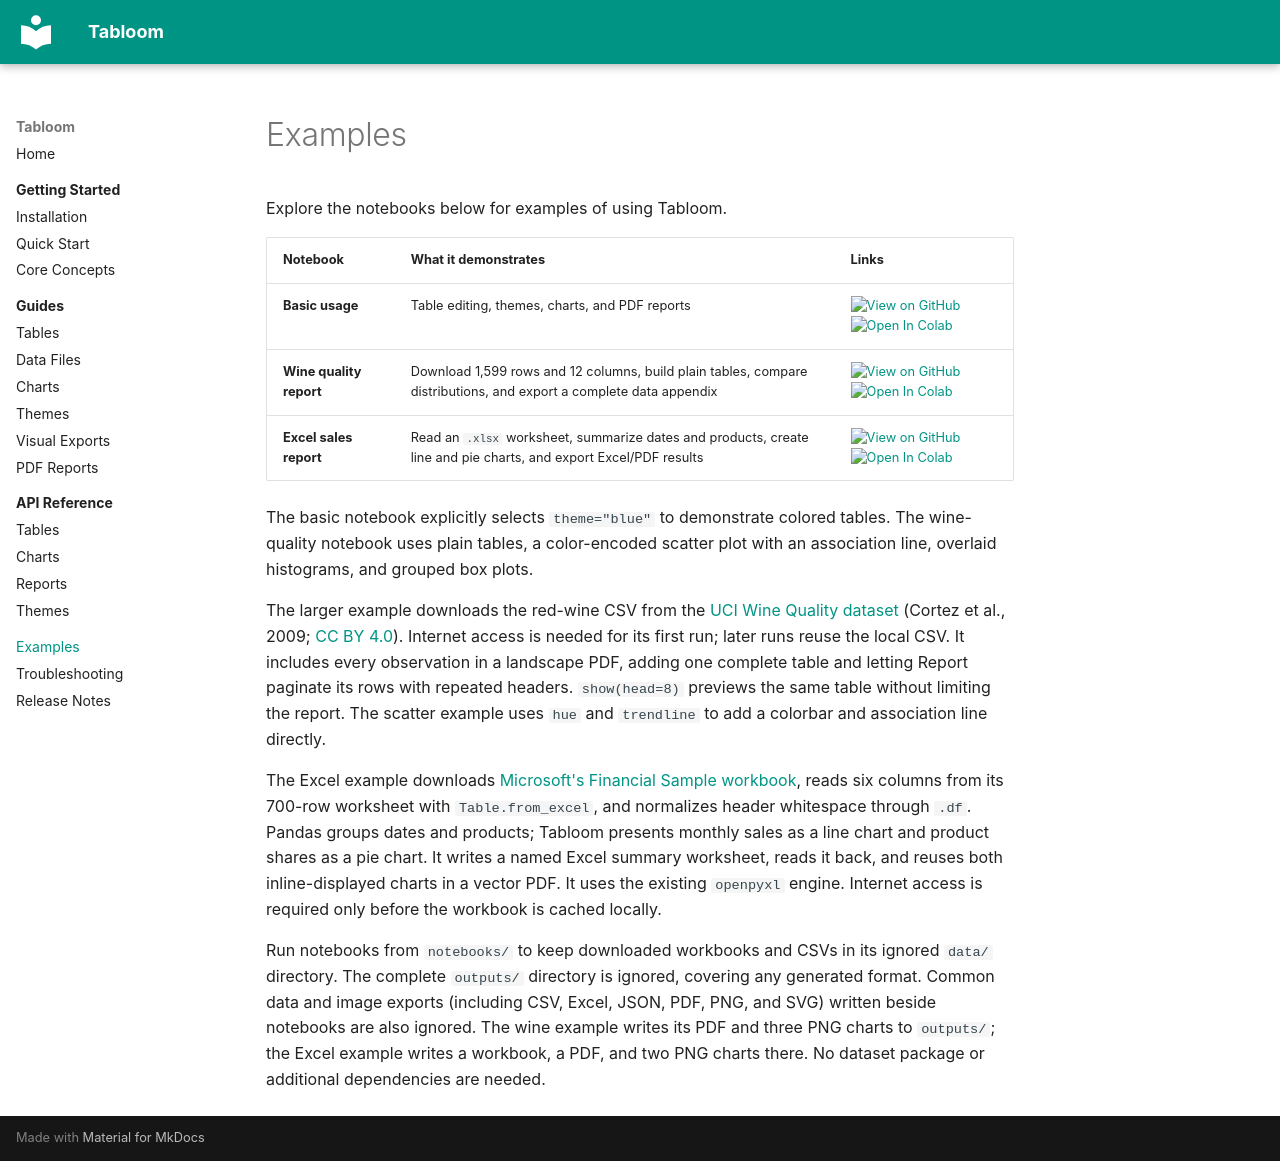

repository: michalszc/prettydata · page: examples/index.html · generator: mkdocs

# Examples

Explore the notebooks below for examples of using Tabloom.

| Notebook | What it demonstrates | Links |
| --- | --- | --- |
| **Basic usage** | Table editing, themes, charts, and PDF reports | [![View on GitHub](https://img.shields.io/badge/View_on-GitHub-181717?logo=github)](https://github.com/michalszc/tabloom/blob/master/notebooks/basic_usage.ipynb) [![Open In Colab](https://colab.research.google.com/assets/colab-badge.svg)](https://colab.research.google.com/github/michalszc/tabloom/blob/master/notebooks/basic_usage.ipynb) |
| **Wine quality report** | Download 1,599 rows and 12 columns, build plain tables, compare distributions, and export a complete data appendix | [![View on GitHub](https://img.shields.io/badge/View_on-GitHub-181717?logo=github)](https://github.com/michalszc/tabloom/blob/master/notebooks/wine_quality_report.ipynb) [![Open In Colab](https://colab.research.google.com/assets/colab-badge.svg)](https://colab.research.google.com/github/michalszc/tabloom/blob/master/notebooks/wine_quality_report.ipynb) |
| **Excel sales report** | Read an `.xlsx` worksheet, summarize dates and products, create line and pie charts, and export Excel/PDF results | [![View on GitHub](https://img.shields.io/badge/View_on-GitHub-181717?logo=github)](https://github.com/michalszc/tabloom/blob/master/notebooks/excel_sales_report.ipynb) [![Open In Colab](https://colab.research.google.com/assets/colab-badge.svg)](https://colab.research.google.com/github/michalszc/tabloom/blob/master/notebooks/excel_sales_report.ipynb) |

The basic notebook explicitly selects `theme="blue"` to demonstrate colored
tables. The wine-quality notebook uses plain tables, a color-encoded scatter
plot with an association line, overlaid histograms, and grouped box plots.

The larger example downloads the red-wine CSV from the
[UCI Wine Quality dataset](https://archive.ics.uci.edu/dataset/186/wine+quality)
(Cortez et al., 2009; [CC BY 4.0](https://creativecommons.org/licenses/by/4.0/)).
Internet access is needed for its first run; later runs reuse the local CSV.
It includes every observation in a landscape PDF, adding one complete table
and letting Report paginate its rows with repeated headers. `show(head=8)`
previews the same table without limiting the report. The scatter example uses
`hue` and `trendline` to add a colorbar and association line directly.

The Excel example downloads [Microsoft's Financial Sample workbook](https://learn.microsoft.com/en-us/power-bi/create-reports/sample-financial-download),
reads six columns from its 700-row worksheet with `Table.from_excel`, and
normalizes header whitespace through `.df`. Pandas groups dates and products;
Tabloom presents monthly sales as a line chart and product shares as a pie chart.
It writes a named Excel summary worksheet, reads it back, and reuses both
inline-displayed charts in a vector PDF. It uses the existing `openpyxl` engine.
Internet access is required only before the workbook is cached locally.

Run notebooks from `notebooks/` to keep downloaded workbooks and CSVs in its ignored `data/`
directory. The complete `outputs/` directory is ignored, covering any generated
format. Common data and image exports (including CSV, Excel, JSON, PDF, PNG,
and SVG) written beside notebooks are also ignored. The wine example writes
its PDF and three PNG charts to `outputs/`; the Excel example writes a workbook,
a PDF, and two PNG charts there. No dataset package or
additional dependencies are needed.
